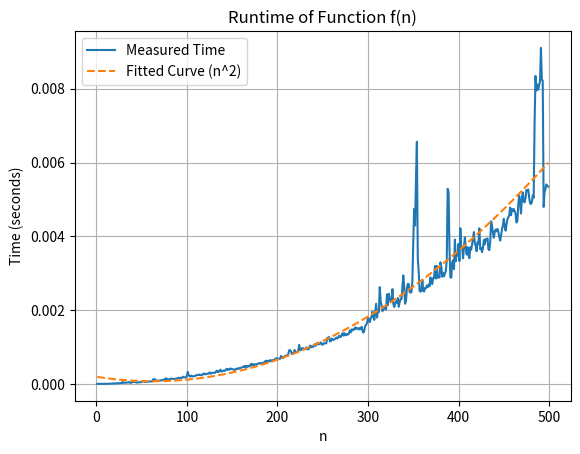

Here is the Python script that generated this plot:
import time
import numpy as np
import matplotlib.pyplot as plt

def f(n):
    x = 1
    for i in range(n):
        for j in range(n):
            x = x + 1
    return x


n_values = list(range(1, 500))  
times = []

for n in n_values:
    start_time = time.time()
    f(n)
    end_time = time.time()
    times.append(end_time - start_time)


plt.plot(n_values, times, label='Measured Time')
plt.xlabel('n')
plt.ylabel('Time (seconds)')
plt.title('Runtime of Function f(n)')
plt.grid(True)


coeffs = np.polyfit(n_values, times, 2)  
poly = np.poly1d(coeffs)
plt.plot(n_values, poly(n_values), label='Fitted Curve (n^2)', linestyle='--')

plt.legend()
plt.show()
